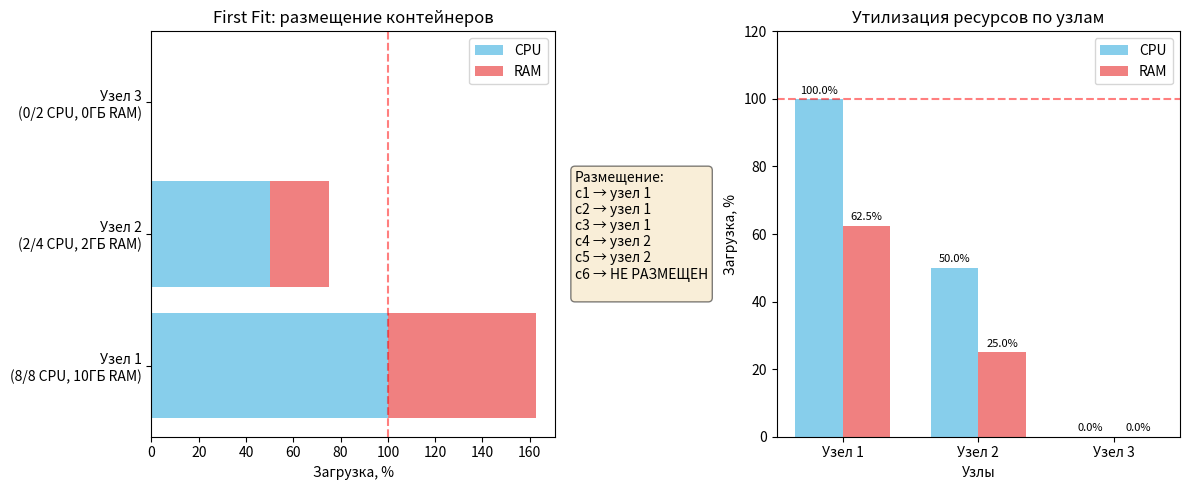
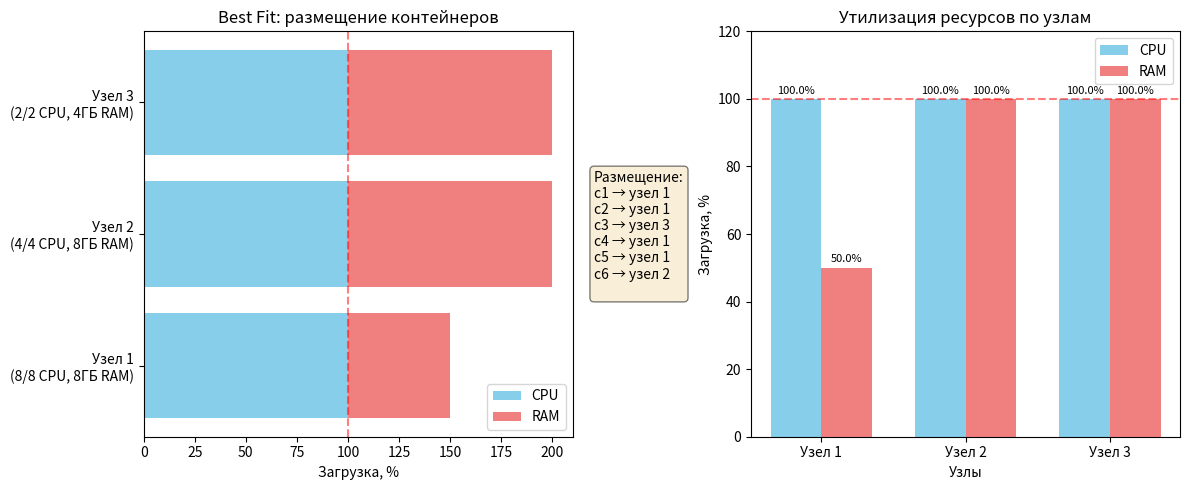
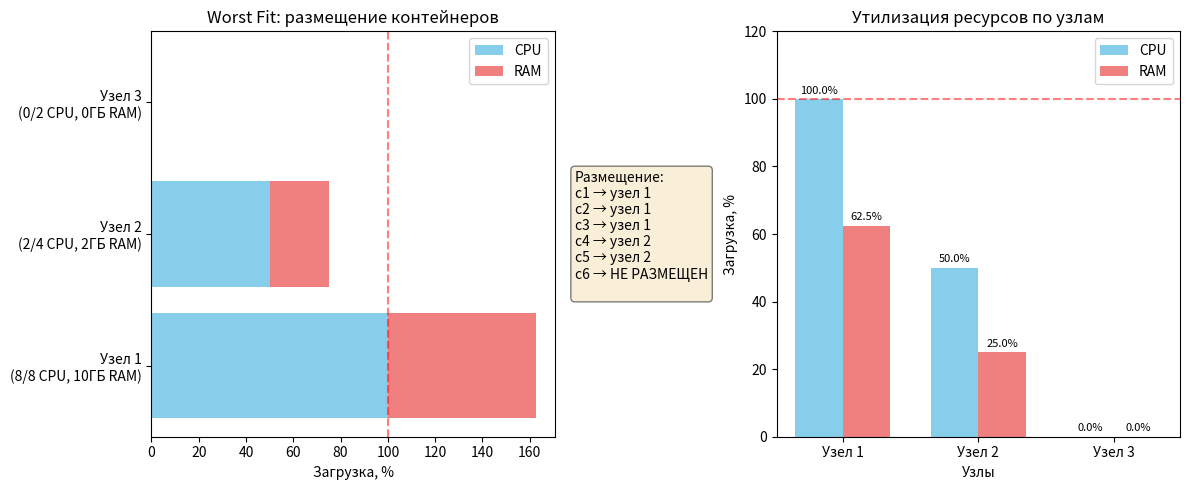
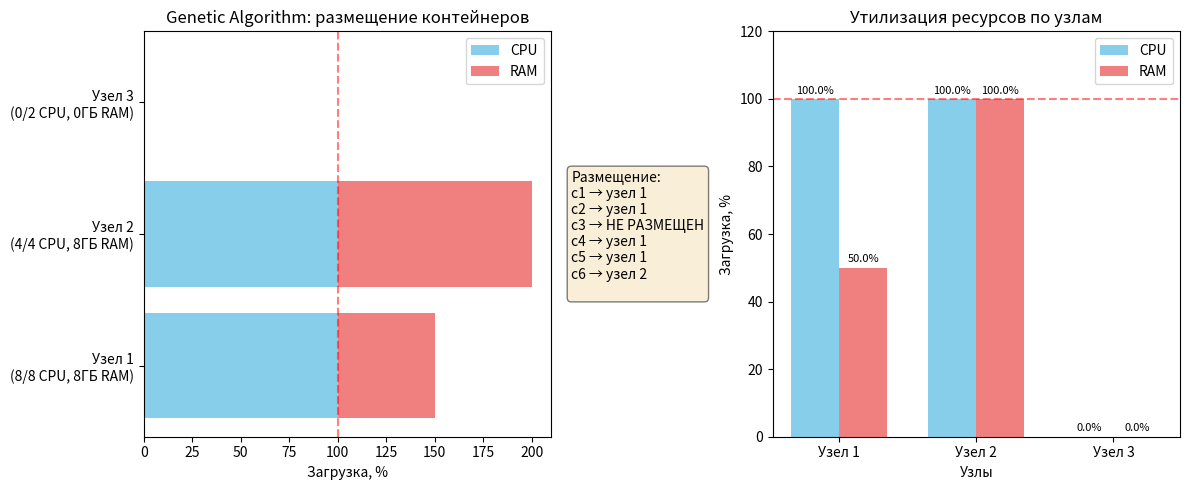
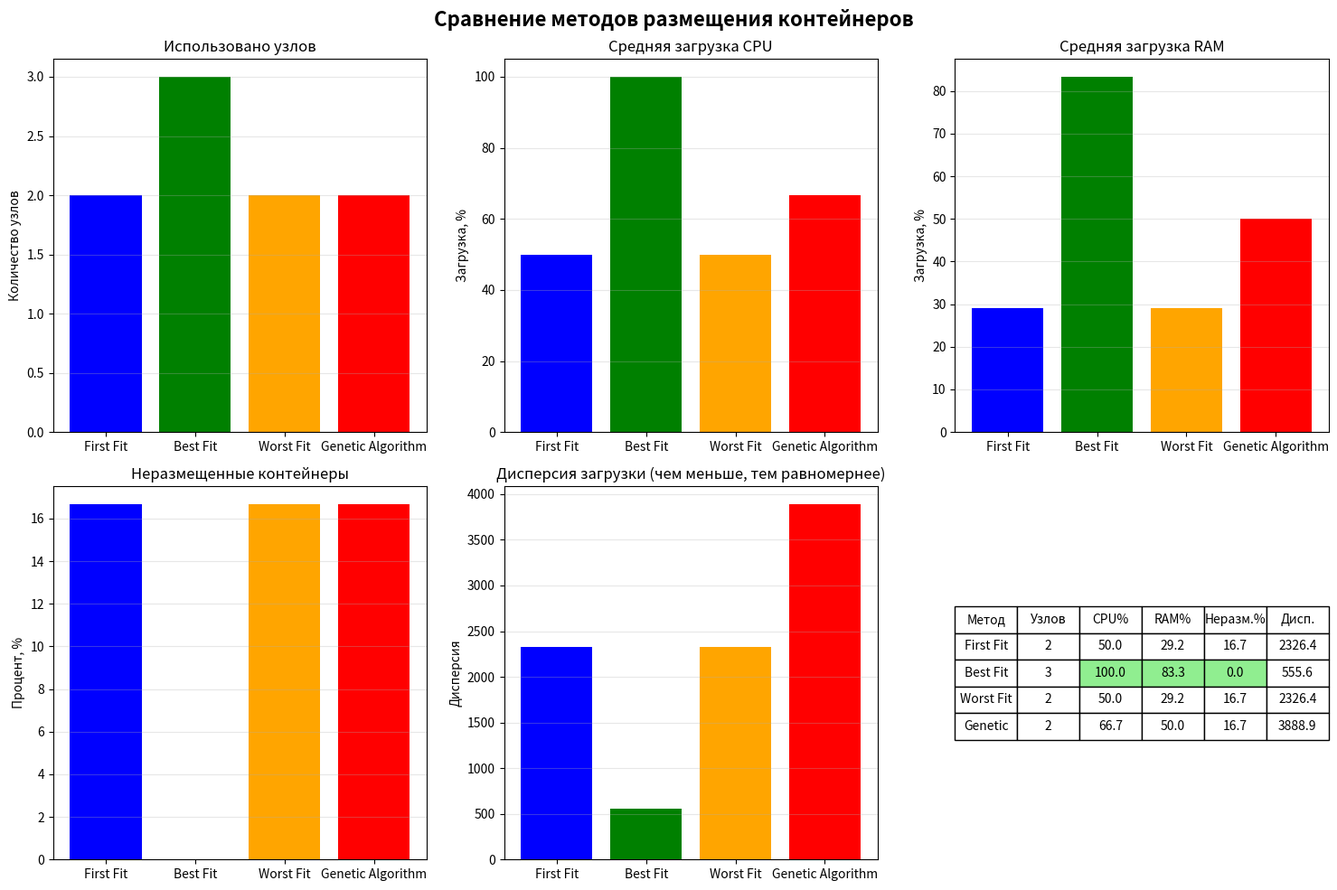

Write the Python code that produced these figures, in order.
import random
import matplotlib.pyplot as plt
import numpy as np
from copy import deepcopy
from tabulate import tabulate


class Node:
    """Вычислительный узел кластера"""
    def __init__(self, node_id, max_cpu, max_ram):
        self.id = node_id
        self.max_cpu = max_cpu          # Максимальный CPU в ядрах
        self.max_ram = max_ram          # Максимальная RAM в МБ
        self.used_cpu = 0               # Использованный CPU
        self.used_ram = 0                # Использованная RAM
        self.containers = []             # Размещенные контейнеры
        
    def reset(self):
        """Сброс узла в начальное состояние"""
        self.used_cpu = 0
        self.used_ram = 0
        self.containers = []
        
    def can_fit(self, container):
        """Проверка, помещается ли контейнер"""
        return (self.used_cpu + container.cpu <= self.max_cpu and 
                self.used_ram + container.ram <= self.max_ram)
    
    def add_container(self, container):
        """Добавление контейнера на узел"""
        if self.can_fit(container):
            self.used_cpu += container.cpu
            self.used_ram += container.ram
            self.containers.append(container)
            container.node_id = self.id
            container.placed = True
            return True
        return False
    
    def get_load_cpu(self):
        """Загрузка CPU в процентах"""
        return (self.used_cpu / self.max_cpu) * 100 if self.max_cpu > 0 else 0
    
    def get_load_ram(self):
        """Загрузка RAM в процентах"""
        return (self.used_ram / self.max_ram) * 100 if self.max_ram > 0 else 0
    
    def __repr__(self):
        return f"Node(id={self.id}, CPU={self.used_cpu}/{self.max_cpu}, RAM={self.used_ram}/{self.max_ram})"


class Container:
    """Контейнер приложения"""
    def __init__(self, cont_id, cpu, ram):
        self.id = cont_id
        self.cpu = cpu                   # Требуемый CPU в ядрах
        self.ram = ram                   # Требуемая RAM в МБ
        self.node_id = 0                  # Узел размещения (0 - не размещен)
        self.placed = False                # Статус размещения
        
    def reset(self):
        """Сброс контейнера в начальное состояние"""
        self.node_id = 0
        self.placed = False
        
    def __repr__(self):
        status = "размещен" if self.placed else "не размещен"
        return f"Container(id={self.id}, CPU={self.cpu}, RAM={self.ram}, {status})"


def initialize_cluster(nodes_data):
    """
    Инициализация кластера
    F₁ = InitializeCluster(N)
    """
    nodes = []
    for i, (cpu, ram) in enumerate(nodes_data, 1):
        nodes.append(Node(i, cpu, ram))
    return nodes


def initialize_containers(containers_data):
    """
    Инициализация контейнеров
    F₂ = InitializeContainers(C)
    """
    containers = []
    for i, (cpu, ram) in enumerate(containers_data, 1):
        containers.append(Container(i, cpu, ram))
    return containers


def reset_system(nodes, containers):
    """Сброс системы в начальное состояние"""
    for node in nodes:
        node.reset()
    for container in containers:
        container.reset()



def first_fit_placement(containers, nodes):
    """
    Метод First Fit (z = 1)
    Каждый контейнер размещается на первом подходящем узле
    """
    placement = [0] * len(containers)
    
    for container in containers:
        for node in nodes:
            if node.can_fit(container):
                node.add_container(container)
                placement[container.id - 1] = node.id
                break
    
    return placement


def best_fit_placement(containers, nodes):
    """
    Метод Best Fit (z = 2)
    Контейнер размещается на узле с минимальным остатком ресурсов
    """
    placement = [0] * len(containers)

    sorted_containers = sorted(containers, key=lambda c: c.cpu + c.ram, reverse=True)
    
    for container in sorted_containers:
        best_node = None
        best_remaining = float('inf')
        
        for node in nodes:
            if node.can_fit(container):
                # Остаток ресурсов после размещения
                remaining_cpu = node.max_cpu - (node.used_cpu + container.cpu)
                remaining_ram = node.max_ram - (node.used_ram + container.ram)
                remaining = remaining_cpu + remaining_ram
                
                if remaining < best_remaining:
                    best_remaining = remaining
                    best_node = node
        
        if best_node:
            best_node.add_container(container)
            placement[container.id - 1] = best_node.id
    
    return placement


def worst_fit_placement(containers, nodes):
    """
    Метод Worst Fit (z = 3)
    Контейнер размещается на узле с максимальным свободным местом
    """
    placement = [0] * len(containers)
    
    for container in containers:
        worst_node = None
        worst_remaining = -float('inf')
        
        for node in nodes:
            if node.can_fit(container):
                # Свободное место до размещения
                free_cpu = node.max_cpu - node.used_cpu
                free_ram = node.max_ram - node.used_ram
                free_total = free_cpu + free_ram
                
                if free_total > worst_remaining:
                    worst_remaining = free_total
                    worst_node = node
        
        if worst_node:
            worst_node.add_container(container)
            placement[container.id - 1] = worst_node.id
    
    return placement


def genetic_placement(containers, nodes, 
                      population_size=4, 
                      max_generations=10, 
                      crossover_rate=0.8, 
                      mutation_rate=0.1):
    """
    Генетический алгоритм (z = 4)
    Полностью соответствует алгоритму из "совершенно новый алгоритм.docx"
    """
    n_containers = len(containers)
    n_nodes = len(nodes)

    
    def is_valid(individual):
        """Проверка допустимости решения (нет перегрузок)"""
        # Сбрасываем узлы
        for node in nodes:
            node.used_cpu = 0
            node.used_ram = 0
        
        # Размещаем контейнеры согласно решению
        for cont_idx, node_id in enumerate(individual):
            if node_id == 0:  # Контейнер не размещен
                continue
            
            node = nodes[node_id - 1]
            container = containers[cont_idx]
            
            # Проверяем перегрузку
            if node.used_cpu + container.cpu > node.max_cpu or \
               node.used_ram + container.ram > node.max_ram:
                return False
            
            # Размещаем
            node.used_cpu += container.cpu
            node.used_ram += container.ram
        
        return True
    
    def count_placed(individual):
        """Количество размещенных контейнеров"""
        return sum(1 for x in individual if x > 0)
    
    def calculate_uniformity(individual):
        """Вычисление равномерности загрузки """
        if not is_valid(individual):
            return float('inf')
        
        # Сбрасываем и размещаем
        for node in nodes:
            node.used_cpu = 0
            node.used_ram = 0
        
        for cont_idx, node_id in enumerate(individual):
            if node_id == 0:
                continue
            node = nodes[node_id - 1]
            container = containers[cont_idx]
            node.used_cpu += container.cpu
            node.used_ram += container.ram
        
        # Собираем загрузки
        loads = []
        for node in nodes:
            if node.used_cpu > 0:  # только используемые узлы
                cpu_load = (node.used_cpu / node.max_cpu) * 100
                loads.append(cpu_load)
        
        if len(loads) <= 1:
            return 0  # один узел - идеальная равномерность
        
        # Вычисляем дисперсию
        mean_load = sum(loads) / len(loads)
        variance = sum((l - mean_load) ** 2 for l in loads) / len(loads)
        return variance
    
    def select_parents(population):
        
        # Разделяем на допустимые и недопустимые
        valid_individuals = [ind for ind in population if is_valid(ind)]
        invalid_individuals = [ind for ind in population if not is_valid(ind)]

        valid_individuals.sort(key=lambda ind: (
            -count_placed(ind),  # больше контейнеров - лучше
            calculate_uniformity(ind)  # меньше дисперсия - лучше
        ))
        
        # Сортируем недопустимые по количеству размещенных (для возможного использования)
        invalid_individuals.sort(key=lambda ind: -count_placed(ind))
        
        # Формируем список родителей
        parents = []
        
        # Берем лучших из допустимых
        parents.extend(valid_individuals[:2])
        
        # Если не хватает, добираем из недопустимых
        if len(parents) < 2 and invalid_individuals:
            parents.append(invalid_individuals[0])
        
        # Если все еще не хватает, дублируем лучшего
        while len(parents) < 2:
            parents.append(valid_individuals[0] if valid_individuals else population[0])
        
        return parents[:2]  # возвращаем ровно двух родителей
    
    
    population = []
    
    # Создаем начальную популяцию (как в документе - случайно)
    for _ in range(population_size):
        individual = []
        for _ in range(n_containers):
            # С вероятностью 0.3 контейнер не размещен (для разнообразия)
            if random.random() < 0.3:
                individual.append(0)
            else:
                individual.append(random.randint(1, n_nodes))
        population.append(individual)

    
    for generation in range(max_generations):
        # Отбираем родителей
        parent1, parent2 = select_parents(population)
        
        # Скрещивание (одноточечное)
        if random.random() < crossover_rate:
            point = random.randint(1, n_containers - 1)
            child1 = parent1[:point] + parent2[point:]
            child2 = parent2[:point] + parent1[point:]
        else:
            child1 = parent1.copy()
            child2 = parent2.copy()
        
        # Мутация потомков
        for child in [child1, child2]:
            for j in range(n_containers):
                if random.random() < mutation_rate:
                    if random.random() < 0.3:
                        child[j] = 0  # сделать неразмещенным
                    else:
                        child[j] = random.randint(1, n_nodes)
        
        # Создание новой популяции (элитарность - сохраняем лучшего)
        new_population = []
        
        # Сохраняем лучшую особь из предыдущей популяции (элитарность)
        valid_inds = [ind for ind in population if is_valid(ind)]
        if valid_inds:
            best_old = min(valid_inds, key=lambda ind: calculate_uniformity(ind))
            new_population.append(best_old.copy())
        
        # Добавляем потомков
        new_population.append(child1)
        new_population.append(child2)
        
        # Заполняем оставшиеся места мутацией лучших
        while len(new_population) < population_size:
            if valid_inds:
                # Мутируем лучшего из допустимых
                best = random.choice(valid_inds[:2])
                mutant = best.copy()
                # Одна мутация
                pos = random.randint(0, n_containers - 1)
                mutant[pos] = random.randint(0, n_nodes)
                new_population.append(mutant)
            else:
                # Если нет допустимых, создаем случайную
                individual = []
                for _ in range(n_containers):
                    if random.random() < 0.3:
                        individual.append(0)
                    else:
                        individual.append(random.randint(1, n_nodes))
                new_population.append(individual)
        
        population = new_population[:population_size]
    
 
    
    # Сортируем все решения по правилам из документа
    valid_individuals = [ind for ind in population if is_valid(ind)]
    
    if valid_individuals:
        # Сортируем допустимые: по количеству контейнеров (убывание), потом по равномерности
        valid_individuals.sort(key=lambda ind: (
            -count_placed(ind),
            calculate_uniformity(ind)
        ))
        best_individual = valid_individuals[0]
    else:
        # Если нет допустимых, берем с наибольшим числом контейнеров
        best_individual = max(population, key=lambda ind: count_placed(ind))
    
    # Применяем лучшее решение к узлам
    for node in nodes:
        node.used_cpu = 0
        node.used_ram = 0
    
    for cont_idx, node_id in enumerate(best_individual):
        if node_id > 0:
            nodes[node_id - 1].add_container(containers[cont_idx])
    
    return best_individual


def calculate_metrics(placement, nodes, containers):
    """
    Вычисление всех показателей эффективности
    F₄ = CalculateMetrics(R, N)
    """
    n_nodes = len(nodes)
    n_containers = len(containers)
    
    # Количество задействованных узлов
    used_nodes = len(set(placement)) - (1 if 0 in placement else 0)
    
    # Загрузка CPU и RAM каждого узла (в процентах)
    cpu_loads = [node.get_load_cpu() for node in nodes]
    ram_loads = [node.get_load_ram() for node in nodes]
    
    # Средние значения загрузки
    avg_cpu = sum(cpu_loads) / n_nodes
    avg_ram = sum(ram_loads) / n_nodes
    
    # Процент неразмещенных контейнеров
    unplaced = sum(1 for x in placement if x == 0)
    p_unplaced = (unplaced / n_containers) * 100
    
    # Общая дисперсия загрузки узлов
    variance = 0
    for i in range(n_nodes):
        variance += (cpu_loads[i] - avg_cpu) ** 2 + (ram_loads[i] - avg_ram) ** 2
    variance /= n_nodes
    
    return {
        'placement': placement,
        'used_nodes': used_nodes,
        'cpu_loads': cpu_loads,
        'ram_loads': ram_loads,
        'avg_cpu': avg_cpu,
        'avg_ram': avg_ram,
        'p_unplaced': p_unplaced,
        'variance': variance
    }


def visualize_placement(placement, nodes, containers, method_name, filename):
    """
    Визуализация размещения для одного метода
    Соответствует рисункам из "игрушечная задача.docx"
    """
    n_nodes = len(nodes)
    
    # Подготовка данных для графика
    cpu_data = []
    ram_data = []
    node_labels = []
    
    for i, node in enumerate(nodes):
        cpu_data.append(node.get_load_cpu())
        ram_data.append(node.get_load_ram())
        node_labels.append(f"Узел {node.id}\n({node.used_cpu}/{node.max_cpu} CPU, {node.used_ram//1024}ГБ RAM)")
    
    # Создание графика
    fig, (ax1, ax2) = plt.subplots(1, 2, figsize=(12, 5))
    
    # График 1: Размещение контейнеров
    y_pos = np.arange(n_nodes)
    ax1.barh(y_pos, cpu_data, color='skyblue', label='CPU')
    ax1.barh(y_pos, ram_data, left=cpu_data, color='lightcoral', label='RAM')
    ax1.set_yticks(y_pos)
    ax1.set_yticklabels(node_labels)
    ax1.set_xlabel('Загрузка, %')
    ax1.set_title(f'{method_name}: размещение контейнеров')
    ax1.legend()
    ax1.axvline(x=100, color='red', linestyle='--', alpha=0.5, label='Максимум')
    
    # Добавляем информацию о контейнерах
    cont_text = "Размещение:\n"
    for i, node_id in enumerate(placement):
        if node_id > 0:
            cont_text += f"c{i+1} → узел {node_id}\n"
        else:
            cont_text += f"c{i+1} → НЕ РАЗМЕЩЕН\n"
    
    ax1.text(1.05, 0.5, cont_text, transform=ax1.transAxes, 
             verticalalignment='center', bbox=dict(boxstyle='round', facecolor='wheat', alpha=0.5))
    
    # График 2: Утилизация ресурсов
    x_pos = np.arange(n_nodes)
    width = 0.35
    
    ax2.bar(x_pos - width/2, cpu_data, width, label='CPU', color='skyblue')
    ax2.bar(x_pos + width/2, ram_data, width, label='RAM', color='lightcoral')
    ax2.set_xlabel('Узлы')
    ax2.set_ylabel('Загрузка, %')
    ax2.set_title('Утилизация ресурсов по узлам')
    ax2.set_xticks(x_pos)
    ax2.set_xticklabels([f'Узел {i+1}' for i in range(n_nodes)])
    ax2.legend()
    ax2.axhline(y=100, color='red', linestyle='--', alpha=0.5)
    ax2.set_ylim(0, 120)
    
    # Добавляем значения на столбцы
    for i, v in enumerate(cpu_data):
        ax2.text(i - width/2, v + 1, f'{v:.1f}%', ha='center', va='bottom', fontsize=8)
    for i, v in enumerate(ram_data):
        ax2.text(i + width/2, v + 1, f'{v:.1f}%', ha='center', va='bottom', fontsize=8)
    
    plt.tight_layout()
    plt.savefig(filename, dpi=300, bbox_inches='tight')
    plt.close()
    
    print(f"График сохранен: {filename}")


def visualize_comparison(all_metrics):
    """
    Визуализация сравнения всех методов
    """
    methods = list(all_metrics.keys())
    
    # Данные для сравнения
    used_nodes = [all_metrics[m]['used_nodes'] for m in methods]
    avg_cpu = [all_metrics[m]['avg_cpu'] for m in methods]
    avg_ram = [all_metrics[m]['avg_ram'] for m in methods]
    p_unplaced = [all_metrics[m]['p_unplaced'] for m in methods]
    variance = [all_metrics[m]['variance'] for m in methods]
    
    # Создание подграфиков
    fig, axes = plt.subplots(2, 3, figsize=(15, 10))
    fig.suptitle('Сравнение методов размещения контейнеров', fontsize=16, fontweight='bold')
    
    # График 1: Использованные узлы
    axes[0, 0].bar(methods, used_nodes, color=['blue', 'green', 'orange', 'red'])
    axes[0, 0].set_ylabel('Количество узлов')
    axes[0, 0].set_title('Использовано узлов')
    axes[0, 0].grid(True, alpha=0.3, axis='y')
    
    # График 2: Средняя загрузка CPU
    axes[0, 1].bar(methods, avg_cpu, color=['blue', 'green', 'orange', 'red'])
    axes[0, 1].set_ylabel('Загрузка, %')
    axes[0, 1].set_title('Средняя загрузка CPU')
    axes[0, 1].grid(True, alpha=0.3, axis='y')
    
    # График 3: Средняя загрузка RAM
    axes[0, 2].bar(methods, avg_ram, color=['blue', 'green', 'orange', 'red'])
    axes[0, 2].set_ylabel('Загрузка, %')
    axes[0, 2].set_title('Средняя загрузка RAM')
    axes[0, 2].grid(True, alpha=0.3, axis='y')
    
    # График 4: Неразмещенные контейнеры
    axes[1, 0].bar(methods, p_unplaced, color=['blue', 'green', 'orange', 'red'])
    axes[1, 0].set_ylabel('Процент, %')
    axes[1, 0].set_title('Неразмещенные контейнеры')
    axes[1, 0].grid(True, alpha=0.3, axis='y')
    
    # График 5: Дисперсия
    axes[1, 1].bar(methods, variance, color=['blue', 'green', 'orange', 'red'])
    axes[1, 1].set_ylabel('Дисперсия')
    axes[1, 1].set_title('Дисперсия загрузки (чем меньше, тем равномернее)')
    axes[1, 1].grid(True, alpha=0.3, axis='y')
    
    # График 6: Сравнительная таблица
    axes[1, 2].axis('off')
    
    table_data = [
        ['Метод', 'Узлов', 'CPU%', 'RAM%', 'Неразм.%', 'Дисп.'],
        ['First Fit', f"{used_nodes[0]}", f"{avg_cpu[0]:.1f}", f"{avg_ram[0]:.1f}", 
         f"{p_unplaced[0]:.1f}", f"{variance[0]:.1f}"],
        ['Best Fit', f"{used_nodes[1]}", f"{avg_cpu[1]:.1f}", f"{avg_ram[1]:.1f}", 
         f"{p_unplaced[1]:.1f}", f"{variance[1]:.1f}"],
        ['Worst Fit', f"{used_nodes[2]}", f"{avg_cpu[2]:.1f}", f"{avg_ram[2]:.1f}", 
         f"{p_unplaced[2]:.1f}", f"{variance[2]:.1f}"],
        ['Genetic', f"{used_nodes[3]}", f"{avg_cpu[3]:.1f}", f"{avg_ram[3]:.1f}", 
         f"{p_unplaced[3]:.1f}", f"{variance[3]:.1f}"]
    ]
    
    table = axes[1, 2].table(cellText=table_data, loc='center', cellLoc='center')
    table.auto_set_font_size(False)
    table.set_fontsize(10)
    table.scale(1, 1.5)
    
    # Выделяем лучшие результаты
    for i, (cpu, ram, unplaced) in enumerate(zip(avg_cpu, avg_ram, p_unplaced)):
        if cpu == max(avg_cpu):
            table[(i+1, 2)].set_facecolor('lightgreen')
        if ram == max(avg_ram):
            table[(i+1, 3)].set_facecolor('lightgreen')
        if unplaced == min(p_unplaced):
            table[(i+1, 4)].set_facecolor('lightgreen')
    
    plt.tight_layout()
    plt.savefig('results/comparison_table.png', dpi=300, bbox_inches='tight')
    plt.close()
    
    print("График сравнения сохранен: results/comparison_table.png")


def print_metrics_table(all_metrics):
    """
    Вывод таблицы с метриками в консоль
    """
    print("\n" + "="*80)
    print("РЕЗУЛЬТАТЫ СРАВНЕНИЯ МЕТОДОВ РАЗМЕЩЕНИЯ")
    print("="*80)
    
    table_data = []
    for method, metrics in all_metrics.items():
        table_data.append([
            method,
            metrics['used_nodes'],
            f"{metrics['avg_cpu']:.1f}%",
            f"{metrics['avg_ram']:.1f}%",
            f"{metrics['p_unplaced']:.1f}%",
            f"{metrics['variance']:.1f}"
        ])
    
    headers = ['Метод', 'Узлов', 'Ср.CPU%', 'Ср.RAM%', 'Неразм.%', 'Дисперсия']
    print(tabulate(table_data, headers=headers, tablefmt='grid'))
    
    print("\n" + "="*80)
    print("ДЕТАЛЬНАЯ ЗАГРУЗКА ПО УЗЛАМ")
    print("="*80)
    
    for method, metrics in all_metrics.items():
        print(f"\n{method}:")
        for i, (cpu_load, ram_load) in enumerate(zip(metrics['cpu_loads'], metrics['ram_loads'])):
            print(f"  Узел {i+1}: CPU={cpu_load:.1f}%, RAM={ram_load:.1f}%")



def run_simulator():
    """
    Основная функция симулятора
    Последовательно запускает все 4 метода и сравнивает результаты
    """
    print("="*80)
    print("СИМУЛЯТОР РАЗМЕЩЕНИЯ КОНТЕЙНЕРОВ В ВЫЧИСЛИТЕЛЬНОМ КЛАСТЕРЕ")
    print("="*80)
    
    # Входные данные 
    nodes_data = [
        (8, 16384),   # n₁: 8 ядер, 16384 МБ (16 ГБ)
        (4, 8192),    # n₂: 4 ядра, 8192 МБ (8 ГБ)
        (2, 4096)     # n₃: 2 ядра, 4096 МБ (4 ГБ)
    ]
    
    containers_data = [
        (4, 4096),    # c₁: 4 ядра, 4096 МБ (4 ГБ)
        (2, 2048),    # c₂: 2 ядра, 2048 МБ (2 ГБ)
        (2, 4096),    # c₃: 2 ядра, 4096 МБ (4 ГБ)
        (1, 1024),    # c₄: 1 ядро, 1024 МБ (1 ГБ)
        (1, 1024),    # c₅: 1 ядро, 1024 МБ (1 ГБ)
        (4, 8192)     # c₆: 4 ядра, 8192 МБ (8 ГБ)
    ]
    
    # Шаг 1-2: Инициализация
    print("\n1. Инициализация кластера и контейнеров")
    nodes = initialize_cluster(nodes_data)
    containers = initialize_containers(containers_data)
    
    print("\nУзлы кластера:")
    for node in nodes:
        print(f"  {node}")
    
    print("\nКонтейнеры:")
    for container in containers:
        print(f"  {container}")
    
    # Шаг 3: Размещение всеми методами
    print("\n" + "="*80)
    print("2. ЗАПУСК МЕТОДОВ РАЗМЕЩЕНИЯ")
    print("="*80)
    
    methods = {
        'First Fit': first_fit_placement,
        'Best Fit': best_fit_placement,
        'Worst Fit': worst_fit_placement,
        'Genetic Algorithm': lambda c, n: genetic_placement(c, n, 
                                                            population_size=4,
                                                            max_generations=10,
                                                            crossover_rate=0.8,
                                                            mutation_rate=0.1)
    }
    
    all_metrics = {}
    
    for method_name, method_func in methods.items():
        print(f"\n--- {method_name} ---")
        
        # Сброс системы
        reset_system(nodes, containers)
        
        # Запуск метода
        placement = method_func(containers, nodes)
        
        # Вывод результатов размещения
        print(f"Вектор размещения R = {placement}")
        print(f"Размещено контейнеров: {sum(1 for x in placement if x > 0)}/{len(containers)}")
        
        # Вывод загрузки узлов
        for node in nodes:
            if node.used_cpu > 0:
                print(f"  {node}")
        
        # Вычисление метрик
        metrics = calculate_metrics(placement, nodes, containers)
        all_metrics[method_name] = metrics
        
        # Визуализация для данного метода
        filename = f"results/placement_{method_name.lower().replace(' ', '_')}.png"
        visualize_placement(placement, nodes, containers, method_name, filename)
    
    # Шаг 4-5: Сравнение и визуализация
    print("\n" + "="*80)
    print("3. СРАВНИТЕЛЬНЫЙ АНАЛИЗ МЕТОДОВ")
    print("="*80)
    
    # Вывод таблицы с метриками
    print_metrics_table(all_metrics)
    
    # Визуализация сравнения
    visualize_comparison(all_metrics)
    


  

if __name__ == "__main__":
    # Создание папки для результатов
    import os
    os.makedirs('results', exist_ok=True)
    
    # Запуск симулятора
    run_simulator()
